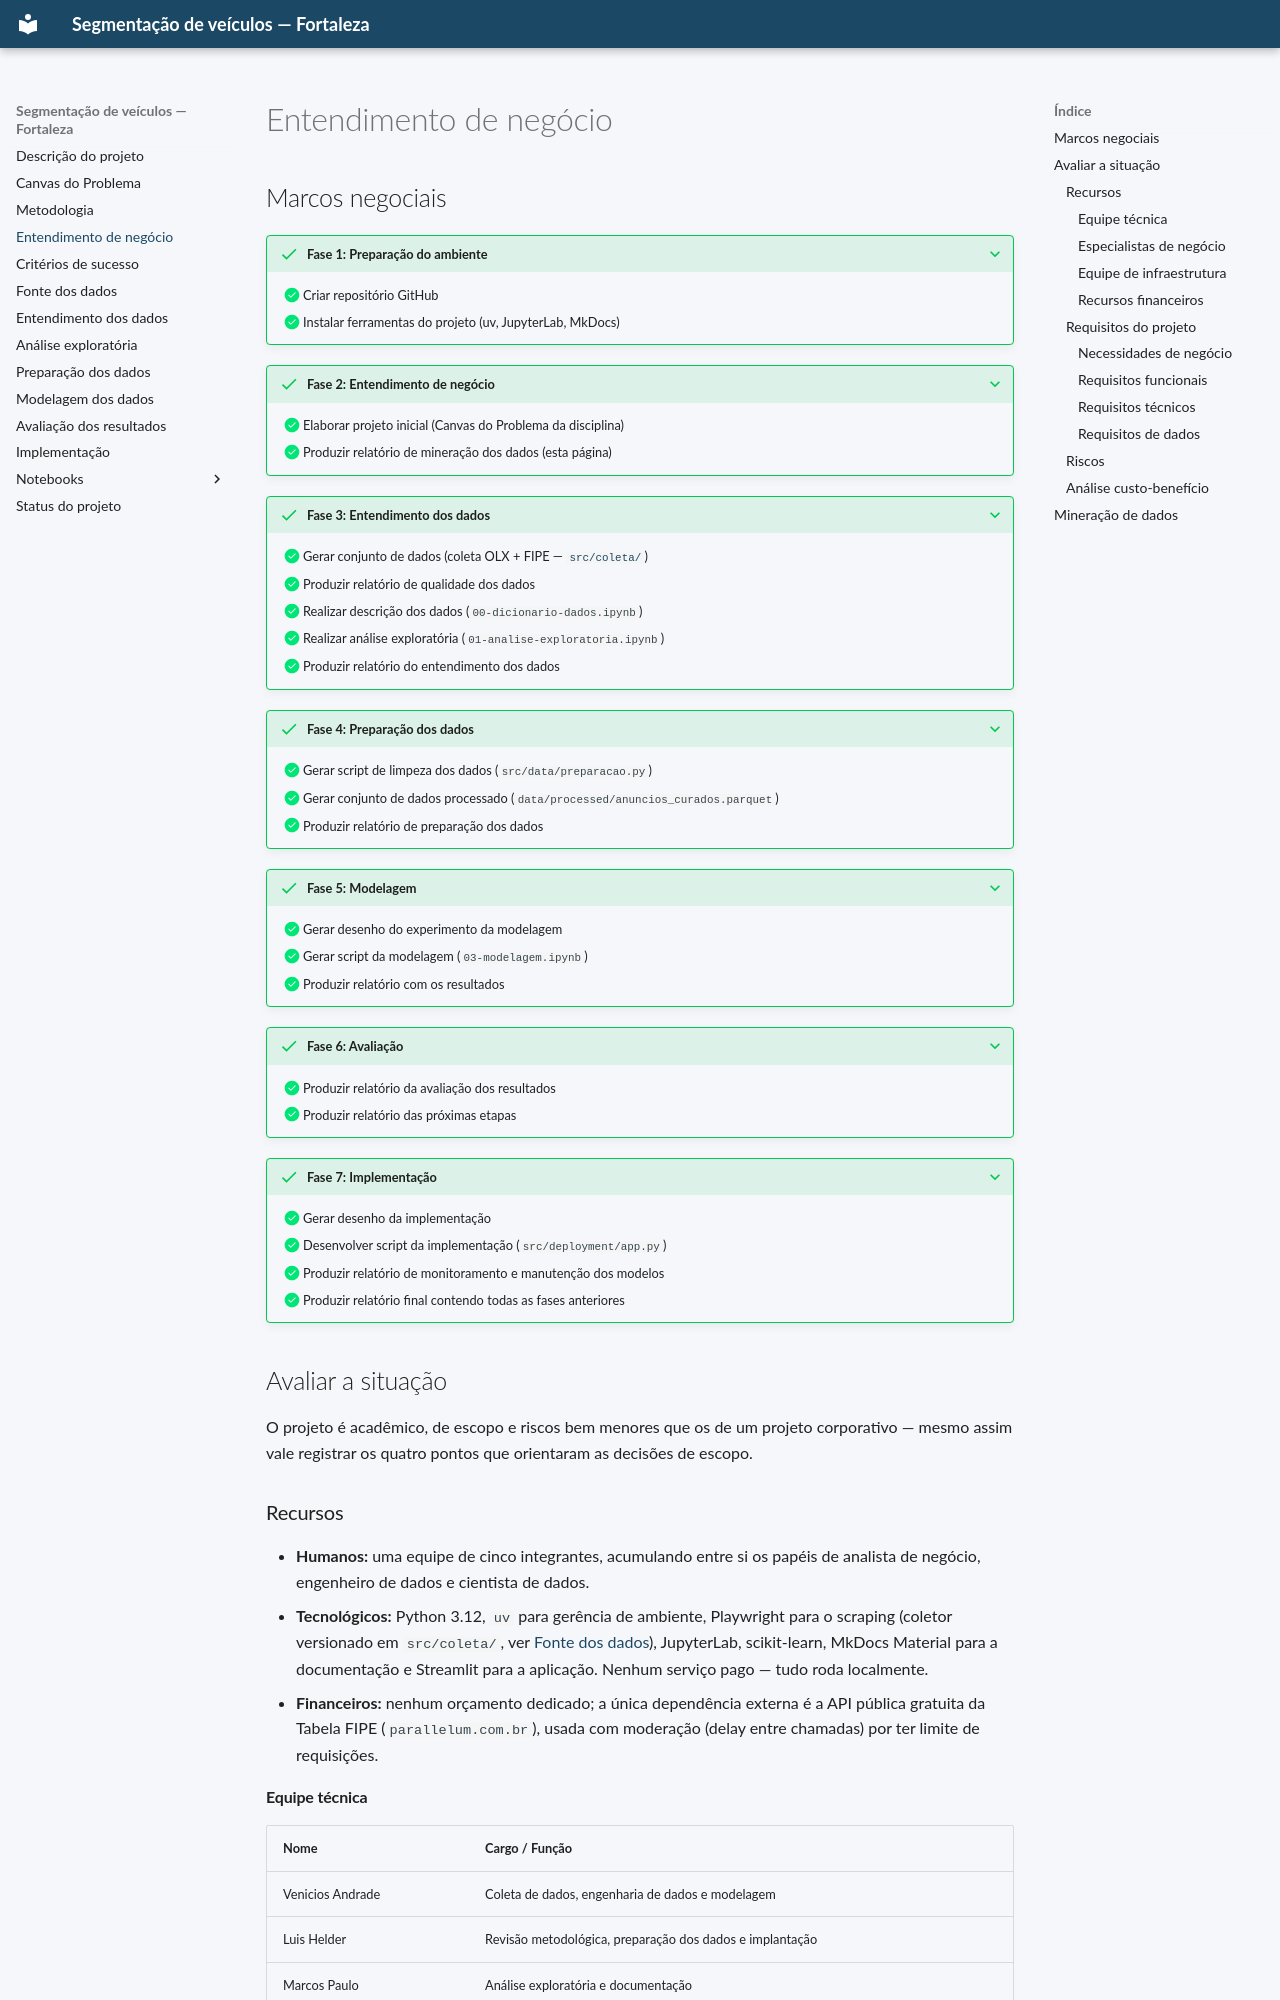

repository: venicios1997/analise_veicular_fortaleza · page: entendimento-negocio/index.html · generator: mkdocs

# Entendimento de negócio

## Marcos negociais

???+ success "Fase 1: Preparação do ambiente"
    - [x] Criar repositório GitHub
    - [x] Instalar ferramentas do projeto (uv, JupyterLab, MkDocs)

???+ success "Fase 2: Entendimento de negócio"
    - [x] Elaborar projeto inicial (Canvas do Problema da disciplina)
    - [x] Produzir relatório de mineração dos dados (esta página)

???+ success "Fase 3: Entendimento dos dados"
    - [x] Gerar conjunto de dados (coleta OLX + FIPE — [`src/coleta/`](fonte-dados.md#o-coletor))
    - [x] Produzir relatório de qualidade dos dados
    - [x] Realizar descrição dos dados (`00-dicionario-dados.ipynb`)
    - [x] Realizar análise exploratória (`01-analise-exploratoria.ipynb`)
    - [x] Produzir relatório do entendimento dos dados

???+ success "Fase 4: Preparação dos dados"
    - [x] Gerar script de limpeza dos dados (`src/data/preparacao.py`)
    - [x] Gerar conjunto de dados processado (`data/processed/anuncios_curados.parquet`)
    - [x] Produzir relatório de preparação dos dados

???+ success "Fase 5: Modelagem"
    - [x] Gerar desenho do experimento da modelagem
    - [x] Gerar script da modelagem (`03-modelagem.ipynb`)
    - [x] Produzir relatório com os resultados

???+ success "Fase 6: Avaliação"
    - [x] Produzir relatório da avaliação dos resultados
    - [x] Produzir relatório das próximas etapas

???+ success "Fase 7: Implementação"
    - [x] Gerar desenho da implementação
    - [x] Desenvolver script da implementação (`src/deployment/app.py`)
    - [x] Produzir relatório de monitoramento e manutenção dos modelos
    - [x] Produzir relatório final contendo todas as fases anteriores

## Avaliar a situação

O projeto é acadêmico, de escopo e riscos bem menores que os de um projeto
corporativo — mesmo assim vale registrar os quatro pontos que orientaram as
decisões de escopo.

### Recursos

- **Humanos:** uma equipe de cinco integrantes, acumulando entre si os papéis de
  analista de negócio, engenheiro de dados e cientista de dados.
- **Tecnológicos:** Python 3.12, `uv` para gerência de ambiente, Playwright para
  o scraping (coletor versionado em `src/coleta/`, ver
  [Fonte dos dados](fonte-dados.md#o-coletor)), JupyterLab, scikit-learn, MkDocs
  Material para a documentação e Streamlit para a aplicação. Nenhum serviço
  pago — tudo roda localmente.
- **Financeiros:** nenhum orçamento dedicado; a única dependência externa é a
  API pública gratuita da Tabela FIPE (`parallelum.com.br`), usada com
  moderação (delay entre chamadas) por ter limite de requisições.

#### Equipe técnica

| Nome | Cargo / Função |
| :--- | :--- |
| Venicios Andrade | Coleta de dados, engenharia de dados e modelagem |
| Luis Helder | Revisão metodológica, preparação dos dados e implantação |
| Marcos Paulo | Análise exploratória e documentação |
| Josué Vasconcelos | Análise exploratória e documentação |
| Plínio Rodrigues | Avaliação dos resultados e leitura de negócio |

#### Especialistas de negócio

Não há especialista de negócio real consultado. O contexto de negócio (dor,
objetivo, critérios de sucesso) vem do Canvas do Problema fornecido pela
disciplina, que descreve o cenário de uma pequena revenda de veículos usados de
Fortaleza-CE — usado aqui como o "cliente" hipotético do projeto.

#### Equipe de infraestrutura

Não aplicável — projeto acadêmico, sem infraestrutura compartilhada. Execução
local (máquina de cada integrante) e documentação publicada em GitHub Pages pelo
workflow `.github/workflows/docs.yml`.
